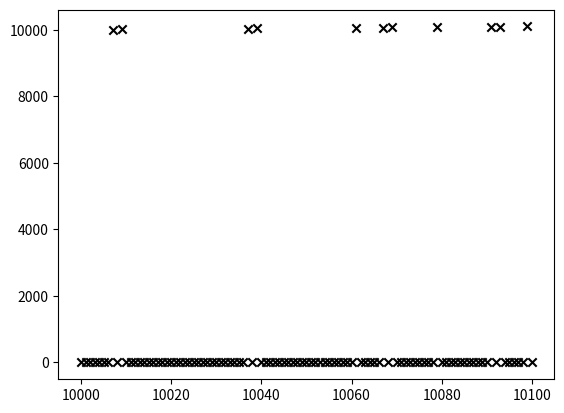

The script that saved this image:
import matplotlib.pyplot as plt
import numpy as np

def generate_N_primes(N):

    primes = []
    candidate = 2

    while len(primes) < N:

        flag = True

        for i in range(2, candidate):

            if candidate % i == 0:
                flag = False
                break

        if flag:
            primes.append(candidate)

        candidate += 1

    return primes

print(generate_N_primes(25))

def generate_primes_from_Ni_to_Nf(Ni, Nf):

    primes = []

    for i in range(Ni, Nf+1):

        flag = True

        for j in range(2, i):

            if i % j == 0:

                flag = False
                break

        if flag:
            primes.append(i)

    return primes

Ni = 10000
Nf = 10100

print(generate_primes_from_Ni_to_Nf(Ni, Nf))

primes = generate_primes_from_Ni_to_Nf(Ni, Nf)
x = np.arange(Ni, Nf+1)
y = []
for element in x:
    if element in primes:
        y.append(element)
    else:
        y.append(0)

plt.scatter(x, y, marker = 'x', color = 'k')
plt.show()
